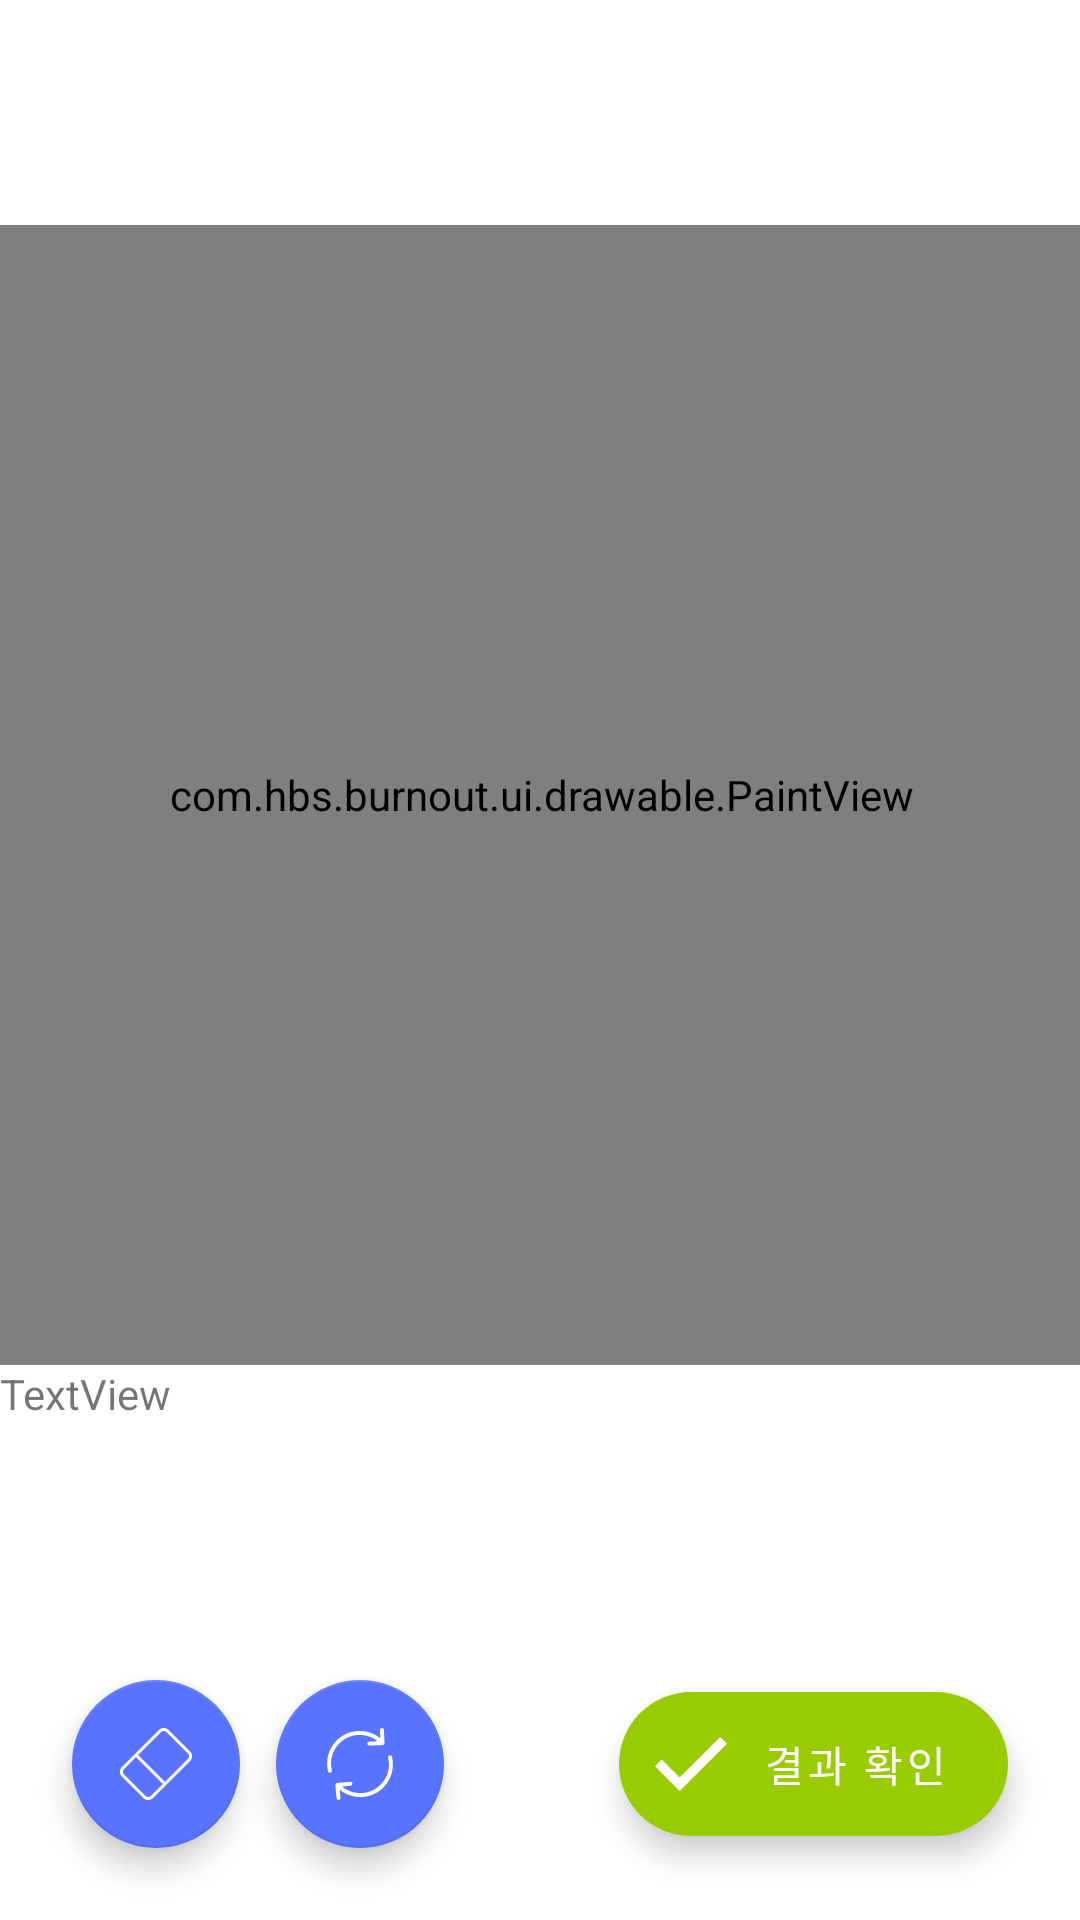

Produce the Android XML layout that renders to this screen, including the resource entries it uses.
<!-- AndroidManifest.xml: application theme AppTheme -->
<!-- res/layout/activity_draw.xml -->
<?xml version="1.0" encoding="utf-8"?>
<layout xmlns:android="http://schemas.android.com/apk/res/android"
    xmlns:tools="http://schemas.android.com/tools"
    xmlns:app="http://schemas.android.com/apk/res-auto">

    <androidx.constraintlayout.widget.ConstraintLayout
        android:id="@+id/activity_draw"
        android:layout_width="match_parent"
        android:layout_height="match_parent">

        <TextView
            android:id="@+id/txt_draw_label"
            android:layout_width="match_parent"
            android:layout_height="wrap_content"
            android:layout_margin="24dp"
            android:textColor="@android:color/background_dark"
            android:textSize="@dimen/material_text_headline2"
            app:layout_constraintTop_toTopOf="parent"
            tools:text="집게공구를 그려보자!!" />

        <com.hbs.burnout.ui.drawable.PaintView
            android:id="@+id/paintView"
            android:layout_width="380dp"
            android:layout_height="380dp"
            android:layout_marginTop="24dp"
            app:layout_constraintRight_toRightOf="parent"
            app:layout_constraintLeft_toLeftOf="parent"
            app:layout_constraintTop_toBottomOf="@id/txt_draw_label"/>

        <com.google.android.material.floatingactionbutton.FloatingActionButton
            android:id="@+id/btn_clear3"
            android:layout_width="wrap_content"
            android:layout_height="wrap_content"
            android:src="@drawable/ic_btn_eraser"
            android:onClick="onClearClick"
            android:layout_margin="24dp"
            app:backgroundTint="@color/color_your_chatting"
            app:layout_constraintBottom_toBottomOf="parent"
            app:layout_constraintLeft_toLeftOf="parent"
            app:tint="@android:color/white" />

        <com.google.android.material.floatingactionbutton.FloatingActionButton
            android:id="@+id/btn_next"
            android:layout_width="wrap_content"
            android:layout_height="wrap_content"
            android:src="@drawable/ic_btn_refresh"
            android:onClick="onNextClick"
            android:layout_marginLeft="12dp"
            android:layout_marginBottom="24dp"
            app:backgroundTint="@color/color_your_chatting"
            app:layout_constraintBottom_toBottomOf="parent"
            app:layout_constraintLeft_toRightOf="@id/btn_clear3"
            app:tint="@android:color/white" />

        <com.google.android.material.floatingactionbutton.ExtendedFloatingActionButton
            android:id="@+id/btn_detect"
            android:layout_width="wrap_content"
            android:layout_height="wrap_content"
            android:text="결과 확인"
            android:textColor="@android:color/white"
            app:backgroundTint="@android:color/holo_green_light"
            android:onClick="onDetectClick"
            app:icon="@drawable/ic_btn_send"
            app:iconTint="@android:color/white"
            app:tint="@android:color/white"
            android:layout_marginRight="24dp"
            app:layout_constraintTop_toTopOf="@id/btn_next"
            app:layout_constraintBottom_toBottomOf="@id/btn_next"
            app:layout_constraintRight_toRightOf="parent"/>

        <TextView
            android:id="@+id/txt_result_label"
            android:layout_width="match_parent"
            android:layout_height="wrap_content"
            android:layout_alignParentBottom="true"
            android:layout_centerHorizontal="true"
            android:layout_marginBottom="105dp"
            android:text="TextView"
            app:layout_constraintTop_toBottomOf="@id/paintView"/>
    </androidx.constraintlayout.widget.ConstraintLayout>
</layout>
<!-- resources referenced by this layout -->
<resources>
  <color name="color_your_chatting">#5773FF</color>
  <dimen name="material_text_headline2">20sp</dimen>
  <!-- drawable ic_btn_eraser (drawable) -->
  <vector xmlns:android="http://schemas.android.com/apk/res/android"
      android:width="512dp"
      android:height="512dp"
      android:viewportWidth="24"
      android:viewportHeight="24">
    <path
        android:fillColor="#FF000000"
        android:pathData="m14.66,19.02 l-0.35,-0.35 0.7,-0.7 0.35,0.35c0.2,0.19 0.2,0.51 0,0.7 -0.09,0.1 -0.22,0.15 -0.35,0.15s-0.26,-0.05 -0.35,-0.15z"/>
    <path
        android:fillColor="#FF000000"
        android:pathData="m5.3276,9.6901l0.6999,-0.6999l8.9789,8.9789l-0.6999,0.6999z"/>
    <path
        android:fillColor="#FF000000"
        android:pathData="m22.63,8.47 l-7.09,-7.08c-0.53,-0.52 -1.38,-0.52 -1.9,0l-7.61,7.6 -0.36,-0.36c-0.19,-0.2 -0.51,-0.2 -0.7,0l7.96,-7.95c0.91,-0.91 2.4,-0.91 3.31,0l7.1,7.08c0.44,0.44 0.68,1.03 0.68,1.66 0,0.62 -0.24,1.21 -0.68,1.65l-7.97,7.96 -0.01,-0.01c0.2,-0.19 0.2,-0.51 0,-0.7l-0.35,-0.35 7.62,-7.61c0.25,-0.25 0.39,-0.58 0.39,-0.94s-0.14,-0.7 -0.39,-0.95z"/>
    <path
        android:fillColor="#FF000000"
        android:pathData="m6.03,8.99 l-0.7,0.7 -0.36,-0.36c-0.2,-0.19 -0.2,-0.51 0,-0.7 0.19,-0.2 0.51,-0.2 0.7,0z"/>
    <path
        android:fillColor="#FF000000"
        android:pathData="m15.37,19.03 l-4.3,4.29c-0.46,0.45 -1.06,0.68 -1.66,0.68s-1.2,-0.23 -1.65,-0.68l-7.1,-7.08c-0.44,-0.44 -0.68,-1.03 -0.68,-1.66 0,-0.62 0.24,-1.21 0.68,-1.65l4.31,-4.3c-0.2,0.19 -0.2,0.51 0,0.7l0.36,0.36 -3.96,3.95c-0.25,0.25 -0.39,0.58 -0.39,0.94s0.14,0.7 0.39,0.95l7.09,7.08c0.52,0.52 1.38,0.52 1.9,0l3.95,-3.94 0.35,0.35c0.09,0.1 0.22,0.15 0.35,0.15s0.26,-0.05 0.35,-0.15z"/>
  </vector>
  <!-- drawable ic_btn_refresh (drawable) -->
  <vector xmlns:android="http://schemas.android.com/apk/res/android"
      android:width="489.711dp"
      android:height="489.711dp"
      android:viewportWidth="489.711"
      android:viewportHeight="489.711">
    <path
        android:fillColor="#FF000000"
        android:pathData="M112.156,97.111c72.3,-65.4 180.5,-66.4 253.8,-6.7l-58.1,2.2c-7.5,0.3 -13.3,6.5 -13,14c0.3,7.3 6.3,13 13.5,13c0.2,0 0.3,0 0.5,0l89.2,-3.3c7.3,-0.3 13,-6.2 13,-13.5v-1c0,-0.2 0,-0.3 0,-0.5v-0.1l0,0l-3.3,-88.2c-0.3,-7.5 -6.6,-13.3 -14,-13c-7.5,0.3 -13.3,6.5 -13,14l2.1,55.3c-36.3,-29.7 -81,-46.9 -128.8,-49.3c-59.2,-3 -116.1,17.3 -160,57.1c-60.4,54.7 -86,137.9 -66.8,217.1c1.5,6.2 7,10.3 13.1,10.3c1.1,0 2.1,-0.1 3.2,-0.4c7.2,-1.8 11.7,-9.1 9.9,-16.3C36.656,218.211 59.056,145.111 112.156,97.111z"/>
    <path
        android:fillColor="#FF000000"
        android:pathData="M462.456,195.511c-1.8,-7.2 -9.1,-11.7 -16.3,-9.9c-7.2,1.8 -11.7,9.1 -9.9,16.3c16.9,69.6 -5.6,142.7 -58.7,190.7c-37.3,33.7 -84.1,50.3 -130.7,50.3c-44.5,0 -88.9,-15.1 -124.7,-44.9l58.8,-5.3c7.4,-0.7 12.9,-7.2 12.2,-14.7s-7.2,-12.9 -14.7,-12.2l-88.9,8c-7.4,0.7 -12.9,7.2 -12.2,14.7l8,88.9c0.6,7 6.5,12.3 13.4,12.3c0.4,0 0.8,0 1.2,-0.1c7.4,-0.7 12.9,-7.2 12.2,-14.7l-4.8,-54.1c36.3,29.4 80.8,46.5 128.3,48.9c3.8,0.2 7.6,0.3 11.3,0.3c55.1,0 107.5,-20.2 148.7,-57.4C456.056,357.911 481.656,274.811 462.456,195.511z"/>
  </vector>
  <!-- drawable ic_btn_send (drawable) -->
  <vector xmlns:android="http://schemas.android.com/apk/res/android"
      android:width="512dp"
      android:height="512dp"
      android:viewportWidth="515.556"
      android:viewportHeight="515.556">
    <path
        android:fillColor="#FF000000"
        android:pathData="m0,274.226 l176.549,176.886 339.007,-338.672 -48.67,-47.997 -290.337,290 -128.553,-128.552z"/>
  </vector>
  <style name="AppTheme" parent="Theme.MaterialComponents.Light.NoActionBar">
          
          <item name="colorPrimary">@color/colorPrimary</item>
          <item name="colorPrimaryDark">@color/colorPrimaryDark</item>
          <item name="colorAccent">@color/colorAccent</item>
      </style>
  <color name="colorPrimary">#6200EE</color>
  <color name="colorPrimaryDark">#2A2E43</color>
  <color name="colorAccent">#FFB902</color>
</resources>
